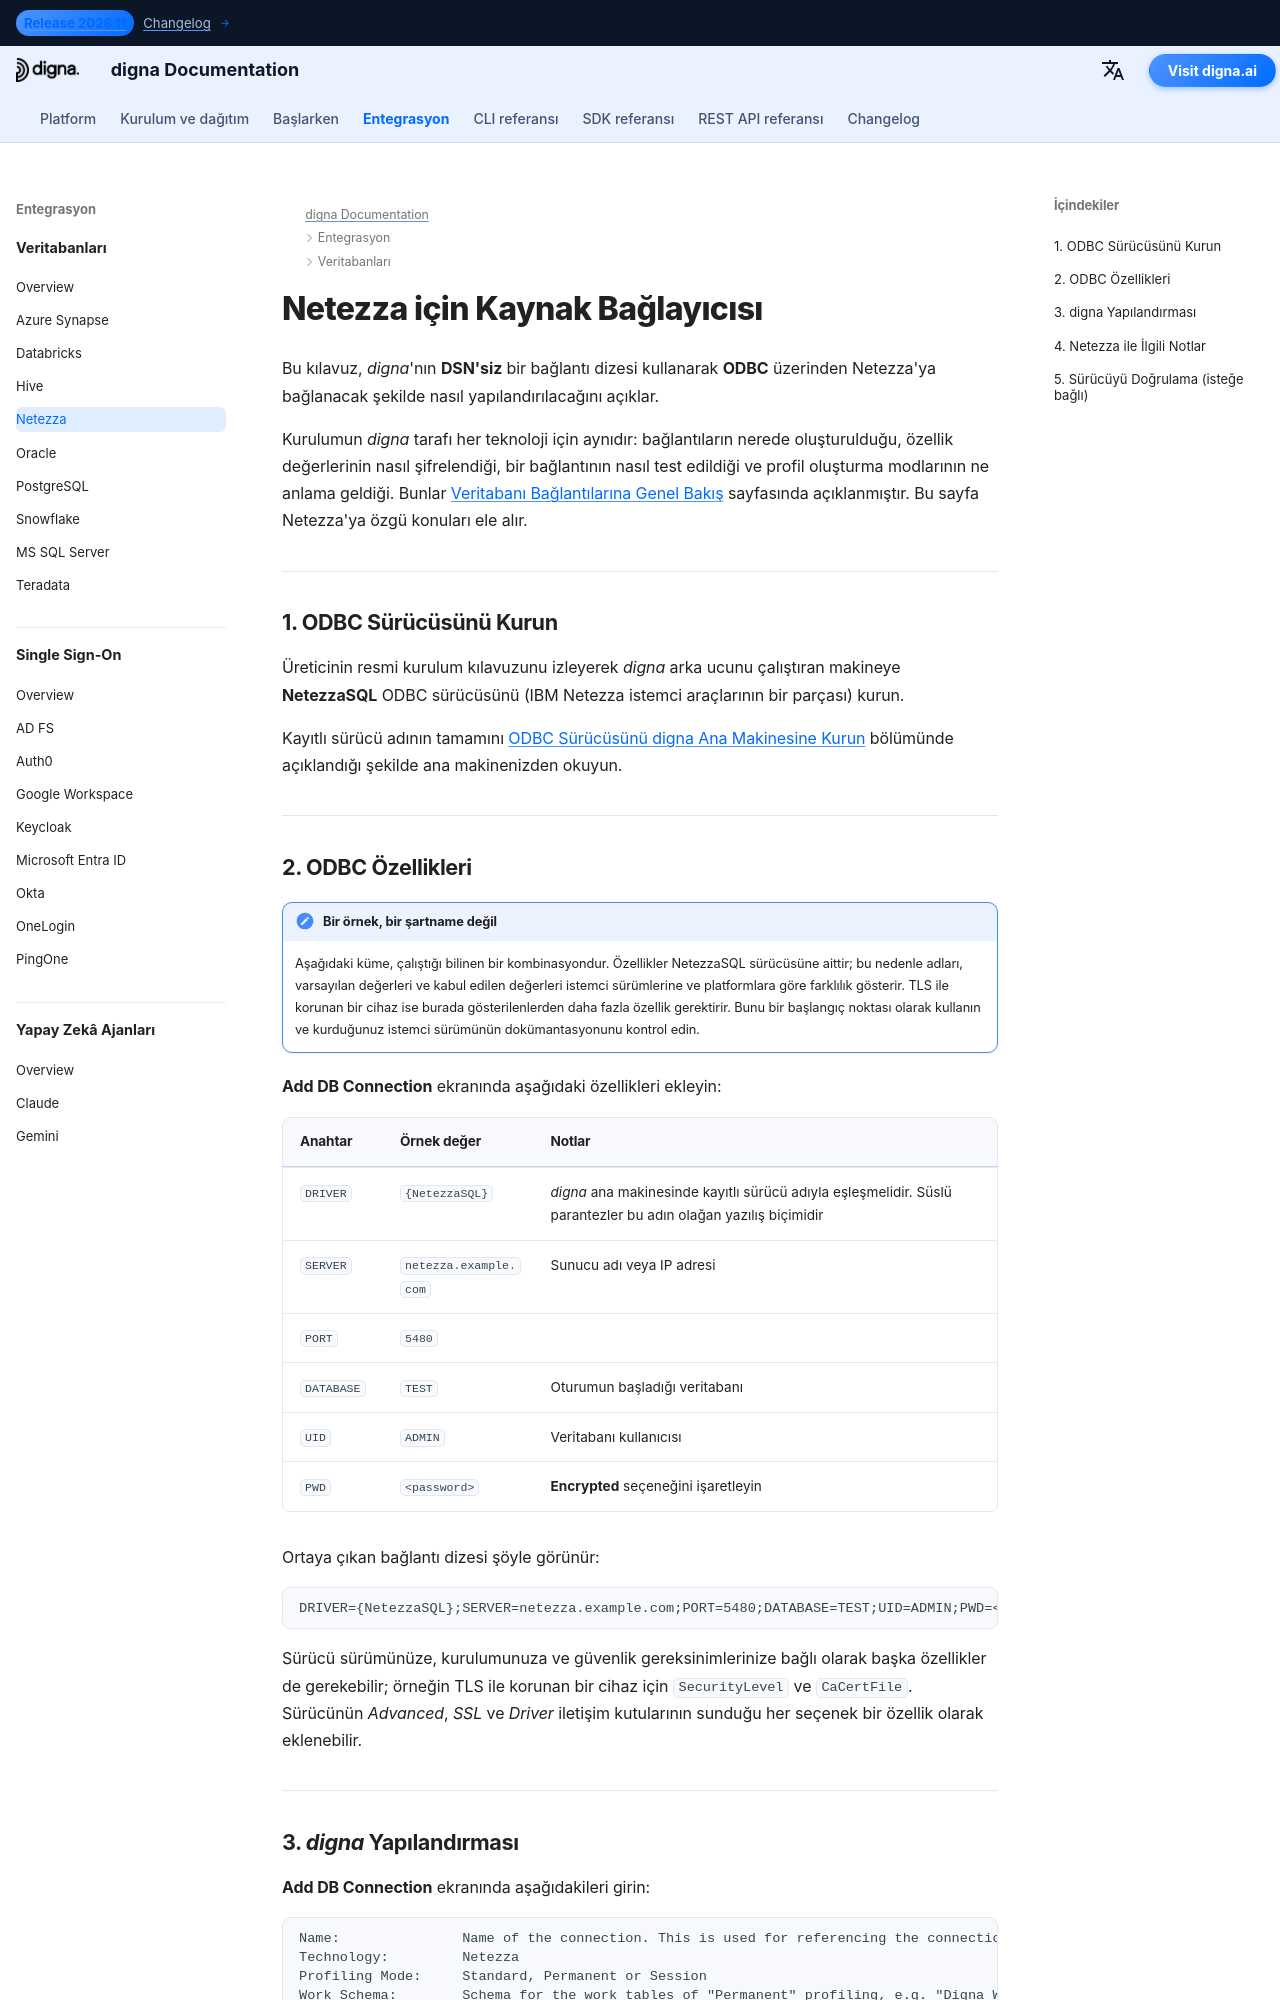

repository: dignaai/digna-docs · page: tr/databases/netezza_connector_guide/index.html · generator: mkdocs

---
title: Netezza Bağlayıcısı – Veritabanı Entegrasyonu | digna Dokümantasyonu
description: digna'yı DSN'siz bir bağlantı dizesiyle ODBC üzerinden Netezza'ya bağlanacak şekilde yapılandırın. NetezzaSQL sürücüsünü, gerekli ODBC özelliklerini ve digna tarafındaki bağlantı ayarlarını kapsar.
image: /assets/logo_square.png
---


# Netezza için Kaynak Bağlayıcısı

Bu kılavuz, *digna*'nın **DSN'siz** bir bağlantı dizesi kullanarak **ODBC** üzerinden
Netezza'ya bağlanacak şekilde nasıl yapılandırılacağını açıklar.

Kurulumun *digna* tarafı her teknoloji için aynıdır: bağlantıların nerede oluşturulduğu,
özellik değerlerinin nasıl şifrelendiği, bir bağlantının nasıl test edildiği ve profil oluşturma
modlarının ne anlama geldiği. Bunlar [Veritabanı Bağlantılarına Genel Bakış](overview.md)
sayfasında açıklanmıştır. Bu sayfa Netezza'ya özgü konuları ele alır.

---

## 1. ODBC Sürücüsünü Kurun {: #1-install-the-odbc-driver }

Üreticinin resmi kurulum kılavuzunu izleyerek *digna* arka ucunu çalıştıran makineye
**NetezzaSQL** ODBC sürücüsünü (IBM Netezza istemci araçlarının bir parçası) kurun.

Kayıtlı sürücü adının tamamını
[ODBC Sürücüsünü digna Ana Makinesine Kurun](overview.md#install-the-driver) bölümünde
açıklandığı şekilde ana makinenizden okuyun.

---
